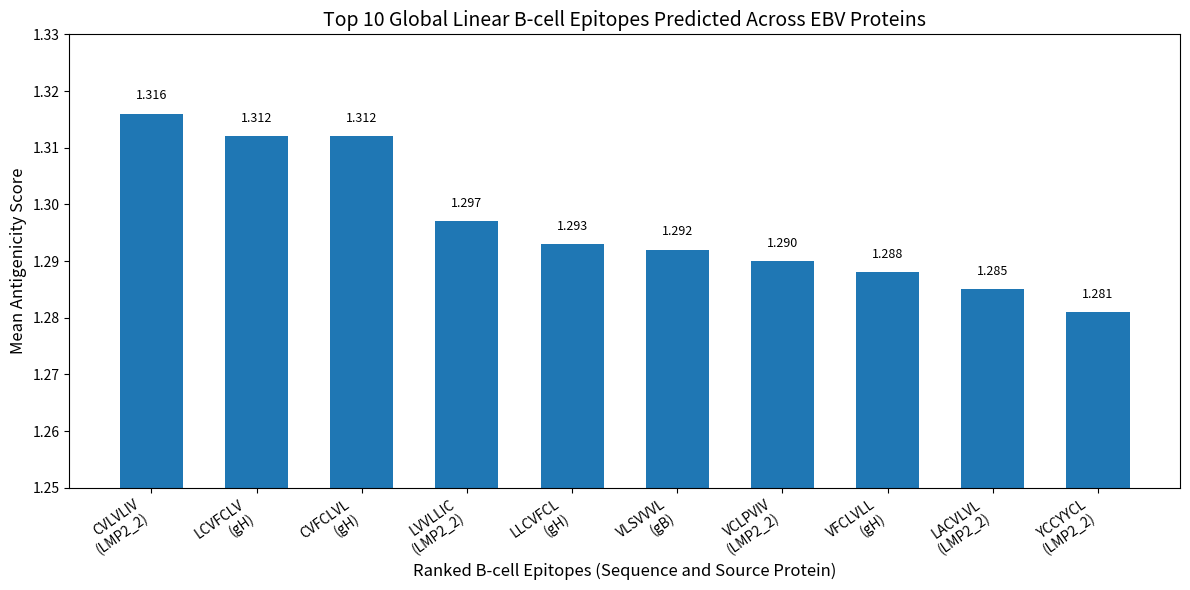

Here is the Python script that generated this plot:
import matplotlib.pyplot as plt
import numpy as np

# --------------------------------------------------
# Embedded data: Top 10 global B-cell epitopes
# --------------------------------------------------
epitopes = [
    "CVLVLIV\n(LMP2_2)",
    "LCVFCLV\n(gH)",
    "CVFCLVL\n(gH)",
    "LVVLLIC\n(LMP2_2)",
    "LLCVFCL\n(gH)",
    "VLSVVVL\n(gB)",
    "VCLPVIV\n(LMP2_2)",
    "VFCLVLL\n(gH)",
    "LACVLVL\n(LMP2_2)",
    "YCCYYCL\n(LMP2_2)"
]

mean_antigenicity_scores = [
    1.316, 1.312, 1.312, 1.297, 1.293,
    1.292, 1.290, 1.288, 1.285, 1.281
]

ranks = np.arange(1, len(epitopes) + 1)

# --------------------------------------------------
# Plot
# --------------------------------------------------
plt.figure(figsize=(12, 6))

bars = plt.bar(
    ranks,
    mean_antigenicity_scores,
    width=0.6
)

# --------------------------------------------------
# Formatting
# --------------------------------------------------
plt.xlabel("Ranked B-cell Epitopes (Sequence and Source Protein)", fontsize=12)
plt.ylabel("Mean Antigenicity Score", fontsize=12)
plt.title(
    "Top 10 Global Linear B-cell Epitopes Predicted Across EBV Proteins",
    fontsize=14
)

plt.xticks(ranks, epitopes, rotation=35, ha="right", fontsize=10)
plt.ylim(1.25, 1.33)

# Annotate bars with score values
for bar, score in zip(bars, mean_antigenicity_scores):
    plt.text(
        bar.get_x() + bar.get_width() / 2,
        bar.get_height() + 0.002,
        f"{score:.3f}",
        ha="center",
        va="bottom",
        fontsize=9
    )

plt.tight_layout()

# --------------------------------------------------
# Save figure (no display)
# --------------------------------------------------
output_file = "Top10_Global_Bcell_Epitopes.png"
plt.savefig(output_file, dpi=600)
plt.close()

print(f"Figure saved as: {output_file}")
